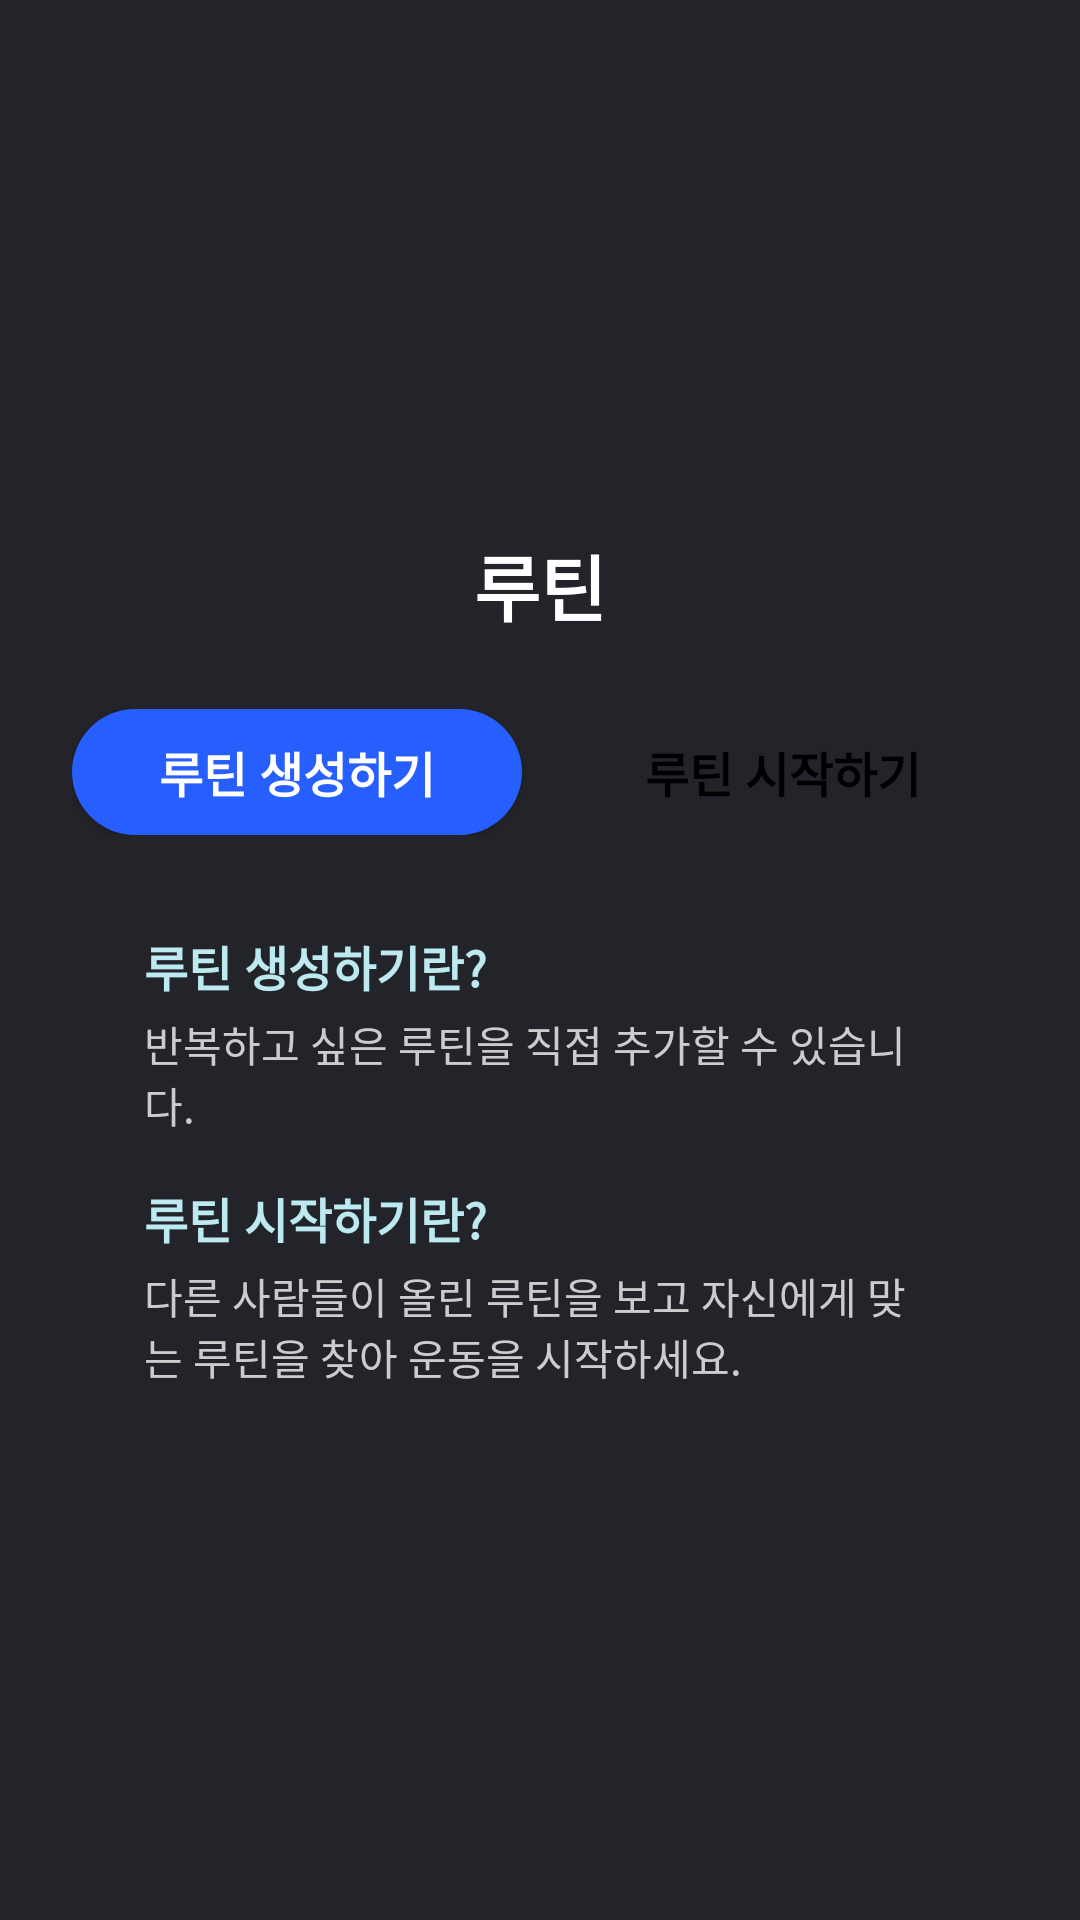

Reconstruct the res/layout file that produces this screen, plus the resources it refers to.
<!-- AndroidManifest.xml: application theme Theme.MyApplication -->
<!-- res/layout/fragment_routine.xml -->
<FrameLayout xmlns:android="http://schemas.android.com/apk/res/android"
    android:layout_width="match_parent"
    android:layout_height="match_parent"
    android:background="#232429">

    <LinearLayout
        android:layout_width="match_parent"
        android:layout_height="match_parent"
        android:orientation="vertical"
        android:gravity="center"
        android:padding="24dp">

        <TextView
            android:layout_width="wrap_content"
            android:layout_height="wrap_content"
            android:text="루틴"
            android:textStyle="bold"
            android:textSize="24sp"
            android:textColor="#FFFFFF"
            android:layout_marginBottom="16dp"/>

        
        <LinearLayout
            android:layout_width="wrap_content"
            android:layout_height="wrap_content"
            android:orientation="horizontal"
            android:gravity="center"
            android:layout_marginTop="8dp">

            <Button
                android:id="@+id/buttonblue"
                android:layout_width="150dp"
                android:layout_height="42dp"
                android:text="루틴 생성하기"
                android:textColor="#FFFFFF"
                android:background="@drawable/button_blue"
                android:textStyle="bold"
                android:textSize="16sp"
                android:layout_marginEnd="12dp"/>

            <Button
                android:id="@+id/buttonwhite"
                android:layout_width="150dp"
                android:layout_height="42dp"
                android:text="루틴 시작하기"
                android:textColor="@color/black"
                android:background="@drawable/button_white"
                android:textStyle="bold"
                android:textSize="16sp"/>
        </LinearLayout>

        
        <LinearLayout
            android:layout_width="match_parent"
            android:layout_height="wrap_content"
            android:orientation="vertical"
            android:layout_marginTop="32dp"
            android:paddingHorizontal="24dp">

            <TextView
                android:layout_width="wrap_content"
                android:layout_height="wrap_content"
                android:text="루틴 생성하기란?"
                android:textStyle="bold"
                android:textSize="16sp"
                android:textColor="#BDE9F1"
                android:layout_marginBottom="4dp"/>

            <TextView
                android:layout_width="wrap_content"
                android:layout_height="wrap_content"
                android:text="반복하고 싶은 루틴을 직접 추가할 수 있습니다."
                android:textSize="14sp"
                android:textColor="#CCCCCC"
                android:layout_marginBottom="16dp"/>

            <TextView
                android:layout_width="wrap_content"
                android:layout_height="wrap_content"
                android:text="루틴 시작하기란?"
                android:textStyle="bold"
                android:textSize="16sp"
                android:textColor="#BDE9F1"
                android:layout_marginBottom="4dp"/>

            <TextView
                android:layout_width="wrap_content"
                android:layout_height="wrap_content"
                android:text="다른 사람들이 올린 루틴을 보고 자신에게 맞는 루틴을 찾아 운동을 시작하세요."
                android:textSize="14sp"
                android:textColor="#CCCCCC"/>
        </LinearLayout>

    </LinearLayout>
</FrameLayout>
<!-- resources referenced by this layout -->
<resources>
  <color name="black">#FF000000</color>
  <!-- drawable button_blue (drawable) -->
  <shape xmlns:android="http://schemas.android.com/apk/res/android"
      android:shape="rectangle">
      <solid android:color="#275EFE" />
      <corners android:radius="100dp" />
  </shape>
  <style name="Theme.MyApplication" parent="Base.Theme.MyApplication" />
  <style name="Base.Theme.MyApplication" parent="Theme.AppCompat.Light.NoActionBar">
          
          
      </style>
</resources>
